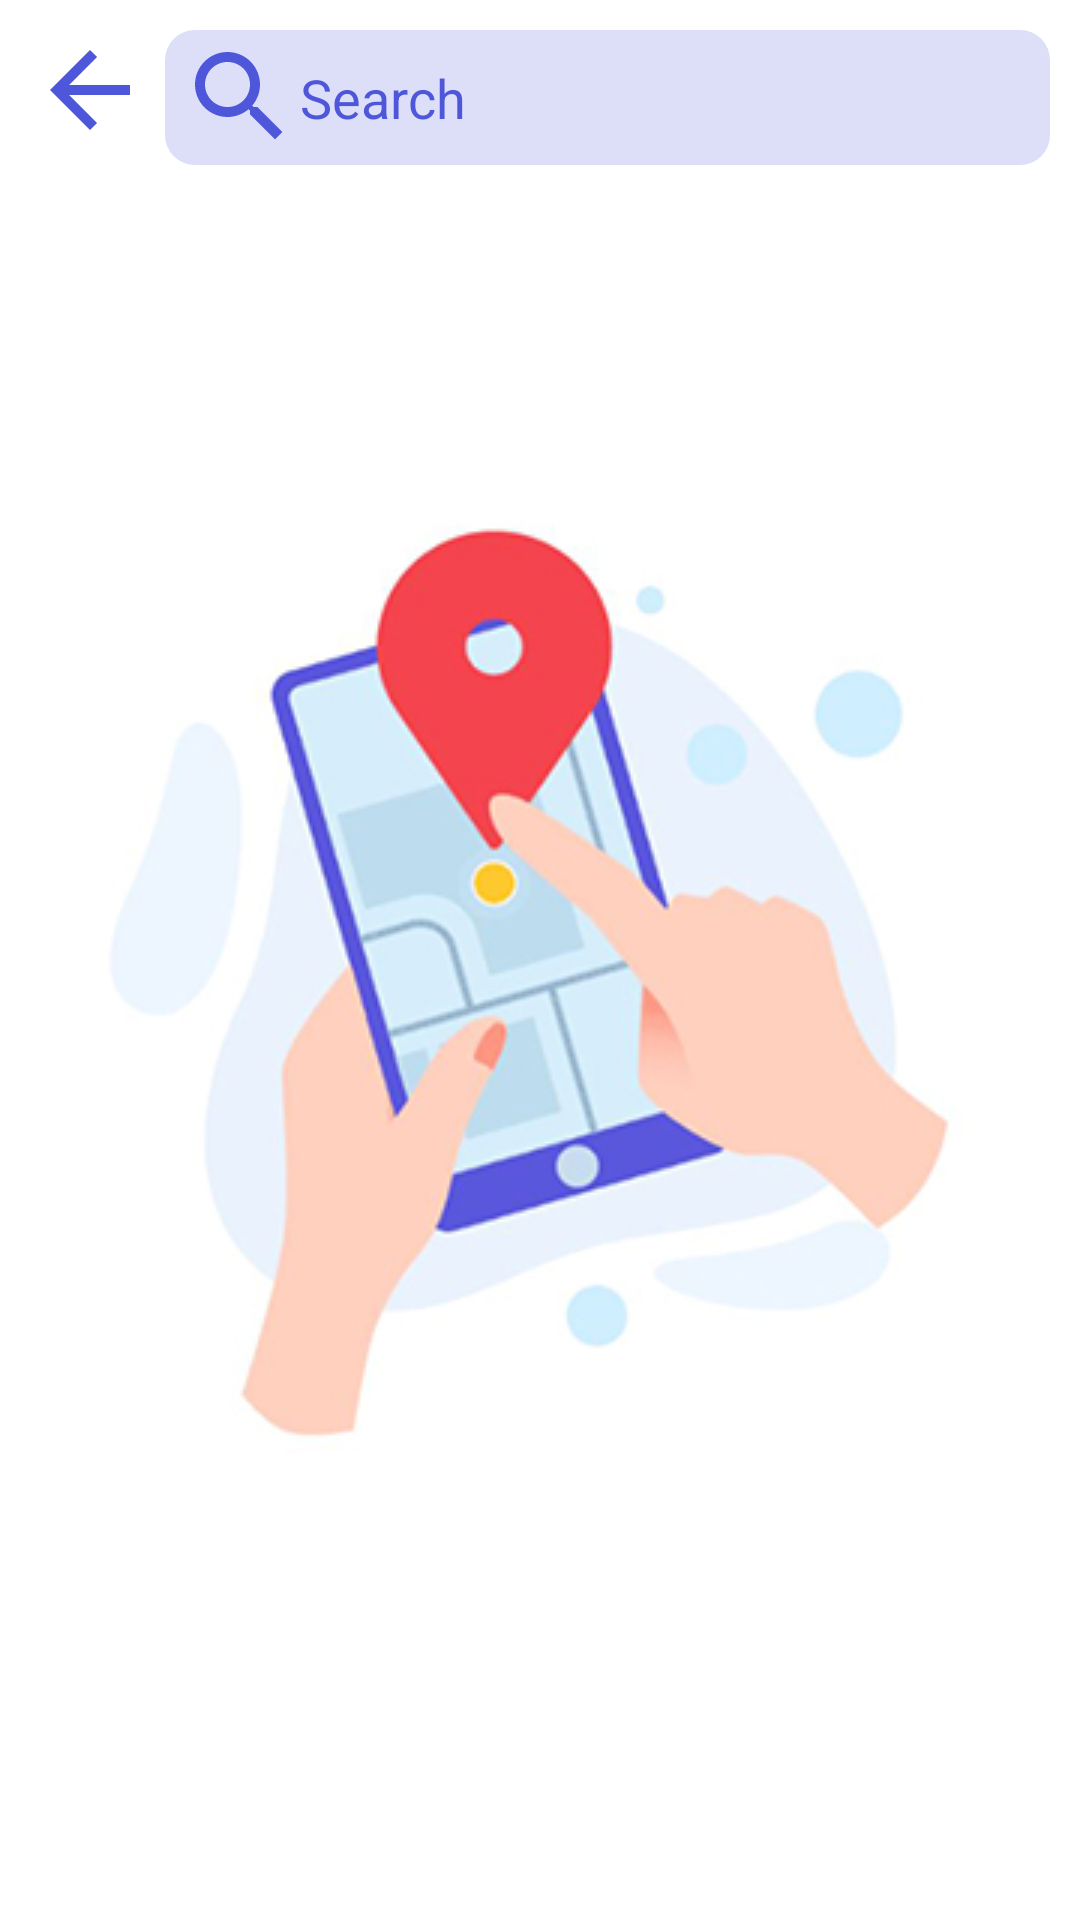

Write the Android layout XML for this screen, with the resource values it uses.
<!-- AndroidManifest.xml: application theme Theme.SplashScreenTheme -->
<!-- res/layout/fragment_web_search.xml -->
<?xml version="1.0" encoding="utf-8"?>
<layout xmlns:android="http://schemas.android.com/apk/res/android"
    xmlns:app="http://schemas.android.com/apk/res-auto"
    xmlns:tools="http://schemas.android.com/tools">

    <data>

    </data>

    <androidx.constraintlayout.widget.ConstraintLayout
        android:layout_width="match_parent"
        android:layout_height="match_parent"
        tools:context=".ui.WebSearchActivity">

        <androidx.constraintlayout.widget.ConstraintLayout
            android:id="@+id/constraintLayout2"
            android:layout_width="match_parent"
            android:layout_height="60dp"
            app:layout_constraintLeft_toLeftOf="parent"
            app:layout_constraintRight_toRightOf="parent"
            app:layout_constraintTop_toTopOf="parent">

            <androidx.appcompat.widget.Toolbar
                android:id="@+id/webSearchActivity_toolBar"
                android:layout_width="match_parent"
                android:layout_height="50dp"
                android:theme="@style/ThemeOverlay.AppCompat.Dark.ActionBar"
                app:layout_constraintLeft_toLeftOf="parent"
                app:layout_constraintRight_toRightOf="parent"
                app:layout_constraintTop_toTopOf="parent"
                app:popupTheme="@style/ThemeOverlay.AppCompat.Light"
                app:title="swgoibwoiegboibweg" />

            <ImageView
                android:id="@+id/activityWebSearch_imgBack"
                android:layout_width="wrap_content"
                android:layout_height="wrap_content"
                android:layout_margin="10dp"
                android:src="@drawable/ic_arrow_back"
                app:layout_constraintStart_toStartOf="parent"
                app:layout_constraintTop_toTopOf="parent" />

            <EditText

                android:id="@+id/activityWebSearch_ET_searchText"
                android:layout_width="0dp"
                android:layout_height="45dp"
                android:layout_marginStart="5dp"
                android:layout_marginTop="10dp"
                android:layout_marginEnd="10dp"
                android:background="@drawable/rounded_edite_text_background"
                android:drawableStart="@drawable/ic_baseline_search_24"
                android:hint="Search"
                android:imeOptions="actionSearch"
                android:inputType="text"
                android:maxLines="1"
                android:paddingStart="5dp"
                android:paddingEnd="30dp"
                android:textColor="@color/whiteBlue"
                android:textColorHint="@color/whiteBlue"
                android:textSize="18sp"
                app:layout_constraintEnd_toEndOf="parent"
                app:layout_constraintStart_toEndOf="@id/activityWebSearch_imgBack"
                app:layout_constraintTop_toTopOf="parent"
                tools:ignore="RtlCompat" />

            <ImageView
                android:id="@+id/activityWebSearch_btnDeleteText"
                android:layout_width="30dp"
                android:layout_height="30dp"
                android:layout_marginTop="2dp"
                android:layout_marginEnd="2dp"
                android:src="@drawable/ic_baseline_close_24"
                app:layout_constraintBottom_toBottomOf="parent"
                app:layout_constraintEnd_toEndOf="@id/activityWebSearch_ET_searchText"
                app:layout_constraintTop_toTopOf="parent"
                app:tint="@color/whiteBlue"
                tools:ignore="RtlCompat" />

        </androidx.constraintlayout.widget.ConstraintLayout>


        <ProgressBar
            android:visibility="invisible"
            android:id="@+id/activityWebSearch_progressBar"
            android:layout_width="80dp"
            android:layout_height="80dp"
            app:layout_constraintBottom_toBottomOf="parent"
            app:layout_constraintEnd_toEndOf="parent"
            app:layout_constraintStart_toStartOf="parent"
            app:layout_constraintTop_toTopOf="parent" />
        <LinearLayout
            android:id="@+id/activityWebSearch_resultNotFound"
            android:layout_width="match_parent"
            android:layout_height="wrap_content"
            android:gravity="center_vertical|center_horizontal"
            android:orientation="vertical"
            android:visibility="invisible"
            app:layout_constraintStart_toStartOf="parent"
            app:layout_constraintBottom_toBottomOf="parent"
            app:layout_constraintTop_toTopOf="parent"
            >

            <ImageView
                android:layout_width="80dp"
                android:layout_height="80dp"
                android:src="@drawable/ic_baseline_search_off_24" />

            <TextView
                android:layout_width="match_parent"
                android:layout_height="wrap_content"
                android:gravity="center"
                android:text="No Result Found"
                android:textSize="22dp"
                app:layout_constraintEnd_toEndOf="parent"
                app:layout_constraintStart_toStartOf="parent"
                app:layout_constraintTop_toBottomOf="@id/fragmentSearch_ET_search" />
        </LinearLayout>

        <LinearLayout
            android:id="@+id/linearLayout"
            android:layout_width="match_parent"
            android:layout_height="0dp"

            android:orientation="vertical"
            app:layout_constraintBottom_toBottomOf="parent"
            app:layout_constraintStart_toStartOf="parent"
            app:layout_constraintTop_toBottomOf="@+id/constraintLayout2">


            <androidx.recyclerview.widget.RecyclerView

                android:id="@+id/activityWebSearch_recyclerView"
                android:layout_width="match_parent"
                android:layout_height="match_parent"
                android:paddingStart="2dp"
                android:paddingLeft="2dp" />



        </LinearLayout>
    </androidx.constraintlayout.widget.ConstraintLayout>
</layout>
<!-- resources referenced by this layout -->
<resources>
  <color name="whiteBlue">#4E57DA</color>
  <!-- drawable ic_arrow_back (drawable) -->
  <vector android:autoMirrored="true" android:height="40dp"
      android:tint="@color/whiteBlue" android:viewportHeight="24"
      android:viewportWidth="24" android:width="40dp" xmlns:android="http://schemas.android.com/apk/res/android">
      <path android:fillColor="@android:color/white" android:pathData="M20,11H7.83l5.59,-5.59L12,4l-8,8 8,8 1.41,-1.41L7.83,13H20v-2z"/>
  </vector>
  <!-- drawable ic_baseline_search_24 (drawable) -->
  <vector android:height="40dp" android:tint="@color/whiteBlue"
      android:viewportHeight="24" android:viewportWidth="24"
      android:width="40dp" xmlns:android="http://schemas.android.com/apk/res/android">
      <path android:fillColor="@android:color/white" android:pathData="M15.5,14h-0.79l-0.28,-0.27C15.41,12.59 16,11.11 16,9.5 16,5.91 13.09,3 9.5,3S3,5.91 3,9.5 5.91,16 9.5,16c1.61,0 3.09,-0.59 4.23,-1.57l0.27,0.28v0.79l5,4.99L20.49,19l-4.99,-5zM9.5,14C7.01,14 5,11.99 5,9.5S7.01,5 9.5,5 14,7.01 14,9.5 11.99,14 9.5,14z"/>
  </vector>
  <!-- drawable ic_baseline_search_off_24 (drawable) -->
  <vector android:height="24dp" android:tint="#686868"
      android:viewportHeight="24" android:viewportWidth="24"
      android:width="24dp" xmlns:android="http://schemas.android.com/apk/res/android">
      <path android:fillColor="@android:color/white" android:pathData="M15.5,14h-0.79l-0.28,-0.27C15.41,12.59 16,11.11 16,9.5C16,5.91 13.09,3 9.5,3C6.08,3 3.28,5.64 3.03,9h2.02C5.3,6.75 7.18,5 9.5,5C11.99,5 14,7.01 14,9.5S11.99,14 9.5,14c-0.17,0 -0.33,-0.03 -0.5,-0.05v2.02C9.17,15.99 9.33,16 9.5,16c1.61,0 3.09,-0.59 4.23,-1.57L14,14.71v0.79l5,4.99L20.49,19L15.5,14z"/>
      <path android:fillColor="@android:color/white" android:pathData="M6.47,10.82l-2.47,2.47l-2.47,-2.47l-0.71,0.71l2.47,2.47l-2.47,2.47l0.71,0.71l2.47,-2.47l2.47,2.47l0.71,-0.71l-2.47,-2.47l2.47,-2.47z"/>
  </vector>
  <!-- drawable rounded_edite_text_background (drawable) -->
  <?xml version="1.0" encoding="utf-8"?>
  <shape xmlns:android="http://schemas.android.com/apk/res/android" android:shape="rectangle">
  <corners  android:radius="10dp"/>
      <solid android:color="#314E57DA"/>
  </shape>
  <style name="Theme.SplashScreenTheme" parent="Theme.MaterialComponents.Light.NoActionBar">
          <item name="android:statusBarColor">@color/white</item>
          <item name="android:windowBackground">@drawable/splash_drawable</item>
      </style>
  <color name="white">#FFFFFFFF</color>
  <!-- drawable splash_drawable (drawable) -->
  <?xml version="1.0" encoding="utf-8"?>
  <layer-list xmlns:android="http://schemas.android.com/apk/res/android">
  <item android:drawable="@color/white"/>
      <item android:drawable="@drawable/splash_gif_icon" android:gravity="center" />
  </layer-list>
  <!-- drawable splash_gif_icon: jpg bitmap (drawable, 62538 bytes) -->
</resources>
